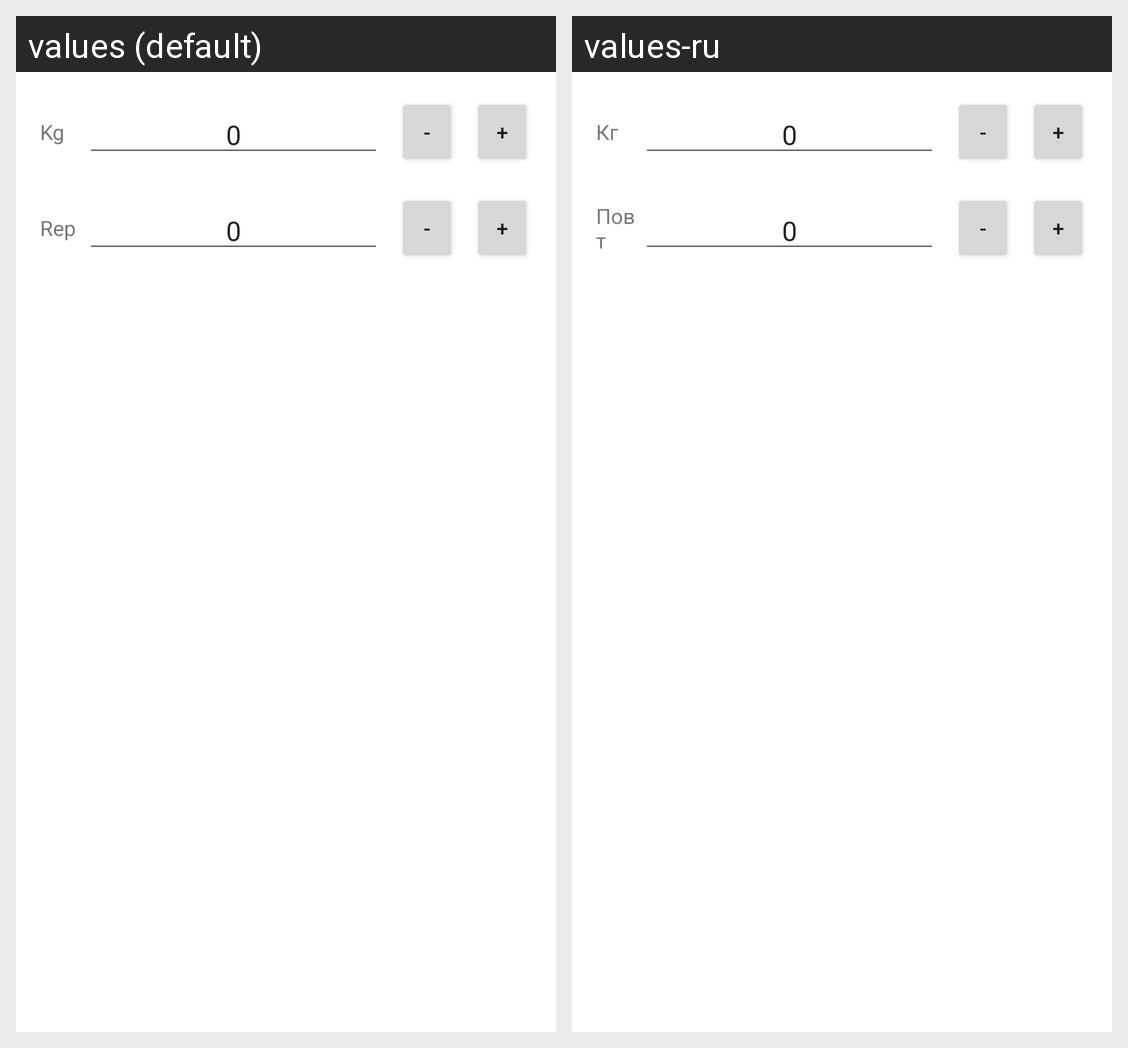

Locale-by-locale string values for the Android screen shown in this grid:
Android screen res/layout/add_aproach.xml rendered under 2 locales, left to right: values (default), values-ru. Device: Nexus 5 (rendered at 1080×1920; each locale shown at half size, 540×960, under a caption strip naming it); theme Theme.TrainingDiary.
Strings drawn on this screen, with the default value and each locale's value (text and hints the layout hard-codes, and strings that could not be matched under every locale, appear in the picture but are not listed):

kilogram
  values: Kg
  values-ru: Кг

zero
  values: 0
  values-ru: 0  [not translated; the default value is used]

repeats
  values: Rep
  values-ru: Повт
